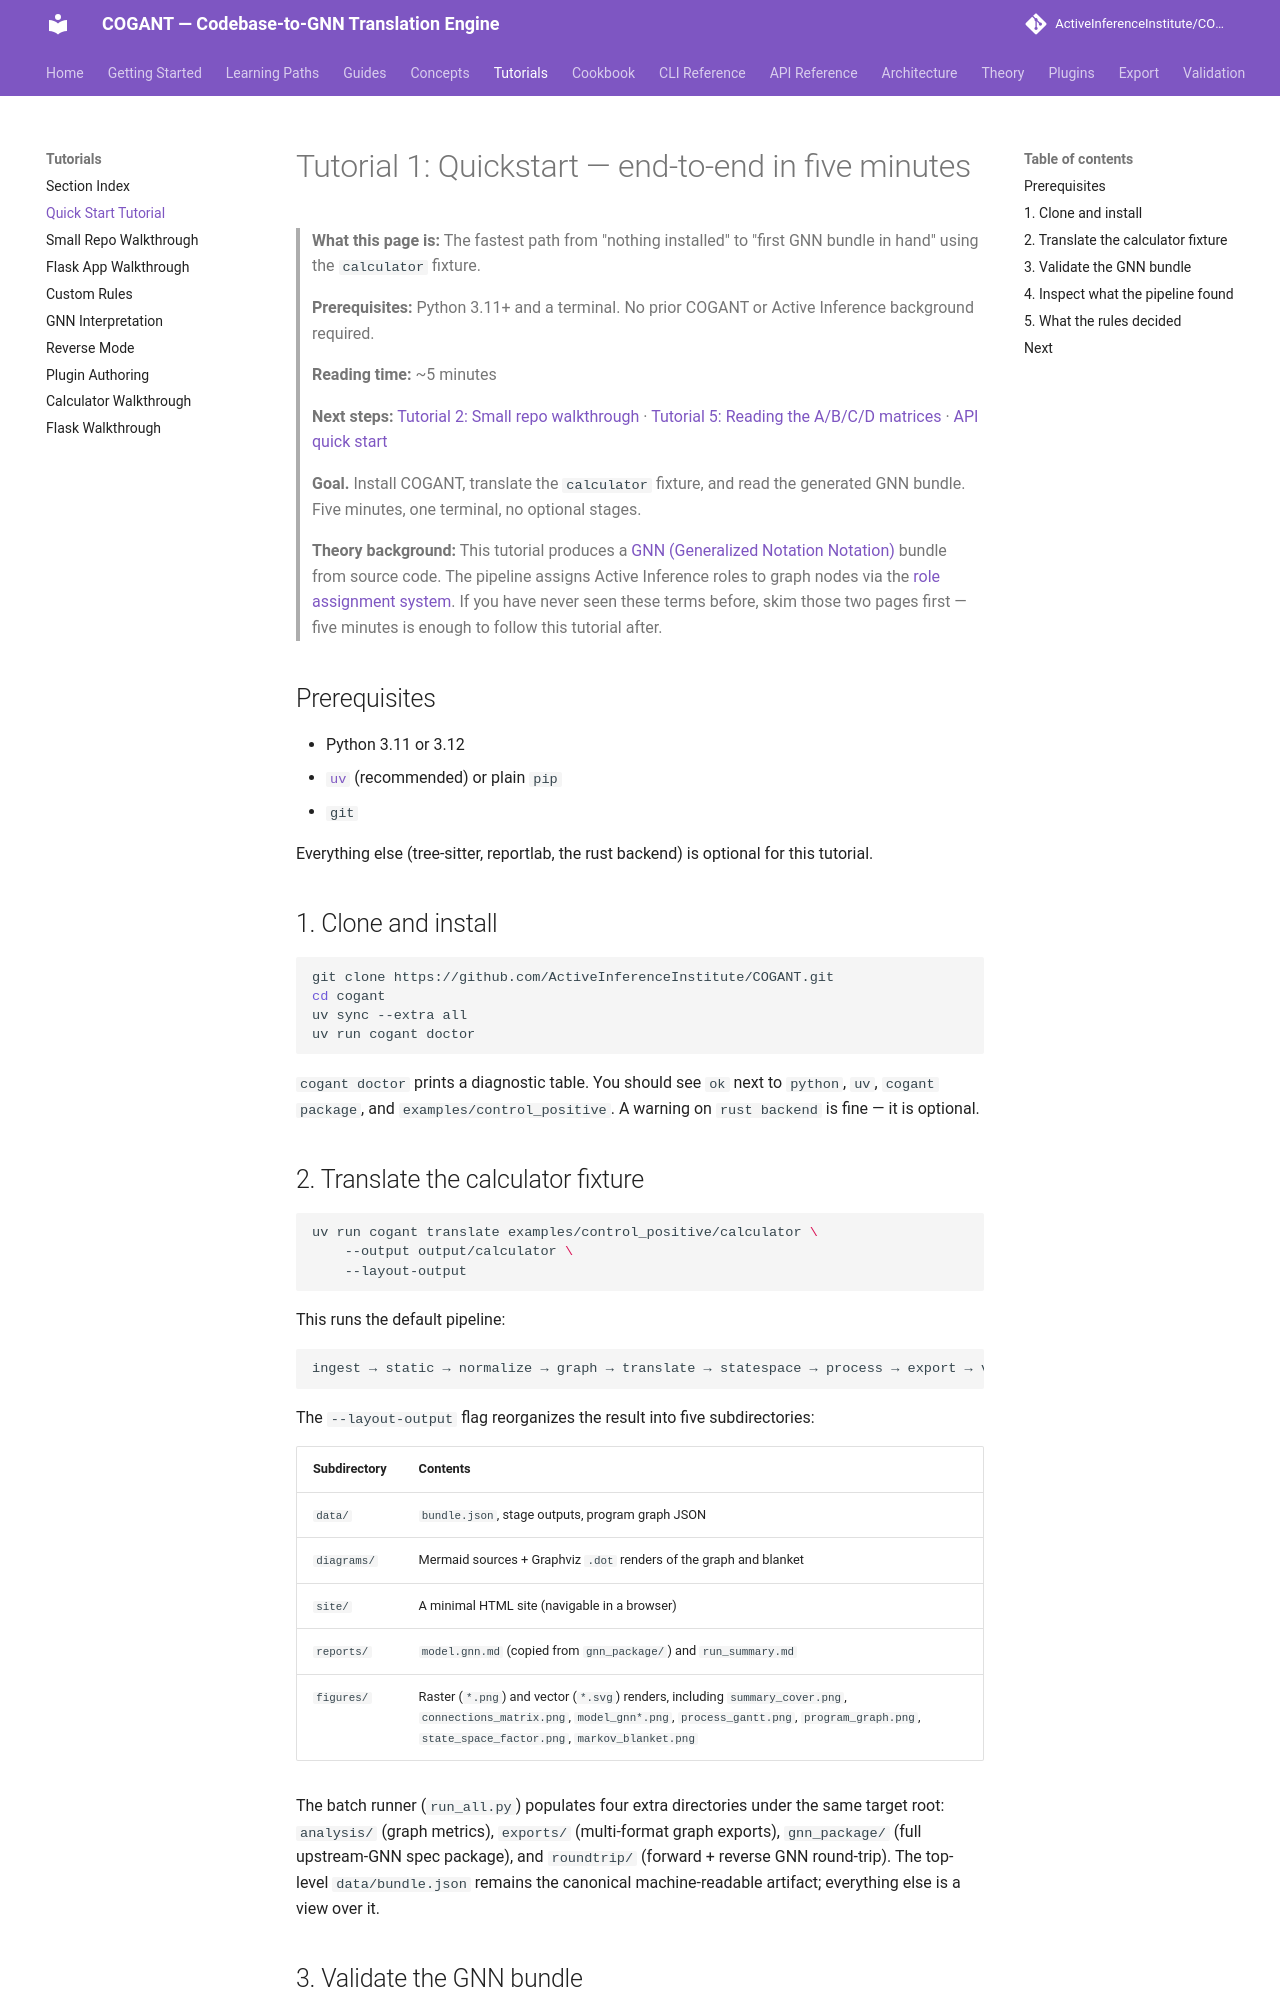

repository: ActiveInferenceInstitute/COGANT · page: tutorials/01_quickstart/index.html · generator: mkdocs

# Tutorial 1: Quickstart — end-to-end in five minutes

> **What this page is:** The fastest path from "nothing installed" to "first GNN bundle in hand" using the `calculator` fixture.
>
> **Prerequisites:** Python 3.11+ and a terminal. No prior COGANT or Active Inference background required.
>
> **Reading time:** ~5 minutes
>
> **Next steps:** [Tutorial 2: Small repo walkthrough](02_small_repo_walkthrough.md) · [Tutorial 5: Reading the A/B/C/D matrices](05_gnn_interpretation.md) · [API quick start](../api/quick_start.md)

> **Goal.** Install COGANT, translate the `calculator` fixture, and read the generated GNN bundle. Five minutes, one terminal, no optional stages.

> **Theory background:** This tutorial produces a [GNN (Generalized Notation Notation)](../concepts/gnn.md)
> bundle from source code. The pipeline assigns Active Inference roles to graph nodes via the
> [role assignment system](../concepts/role_assignment.md). If you have never seen these terms
> before, skim those two pages first — five minutes is enough to follow this tutorial after.

## Prerequisites

- Python 3.11 or 3.12
- [`uv`](https://github.com/astral-sh/uv) (recommended) or plain `pip`
- `git`

Everything else (tree-sitter, reportlab, the rust backend) is optional for this tutorial.

## 1. Clone and install

```bash
git clone https://github.com/ActiveInferenceInstitute/COGANT.git
cd cogant
uv sync --extra all
uv run cogant doctor
```

`cogant doctor` prints a diagnostic table. You should see `ok` next to `python`, `uv`,
`cogant package`, and `examples/control_positive`. A warning on `rust backend` is fine —
it is optional.
